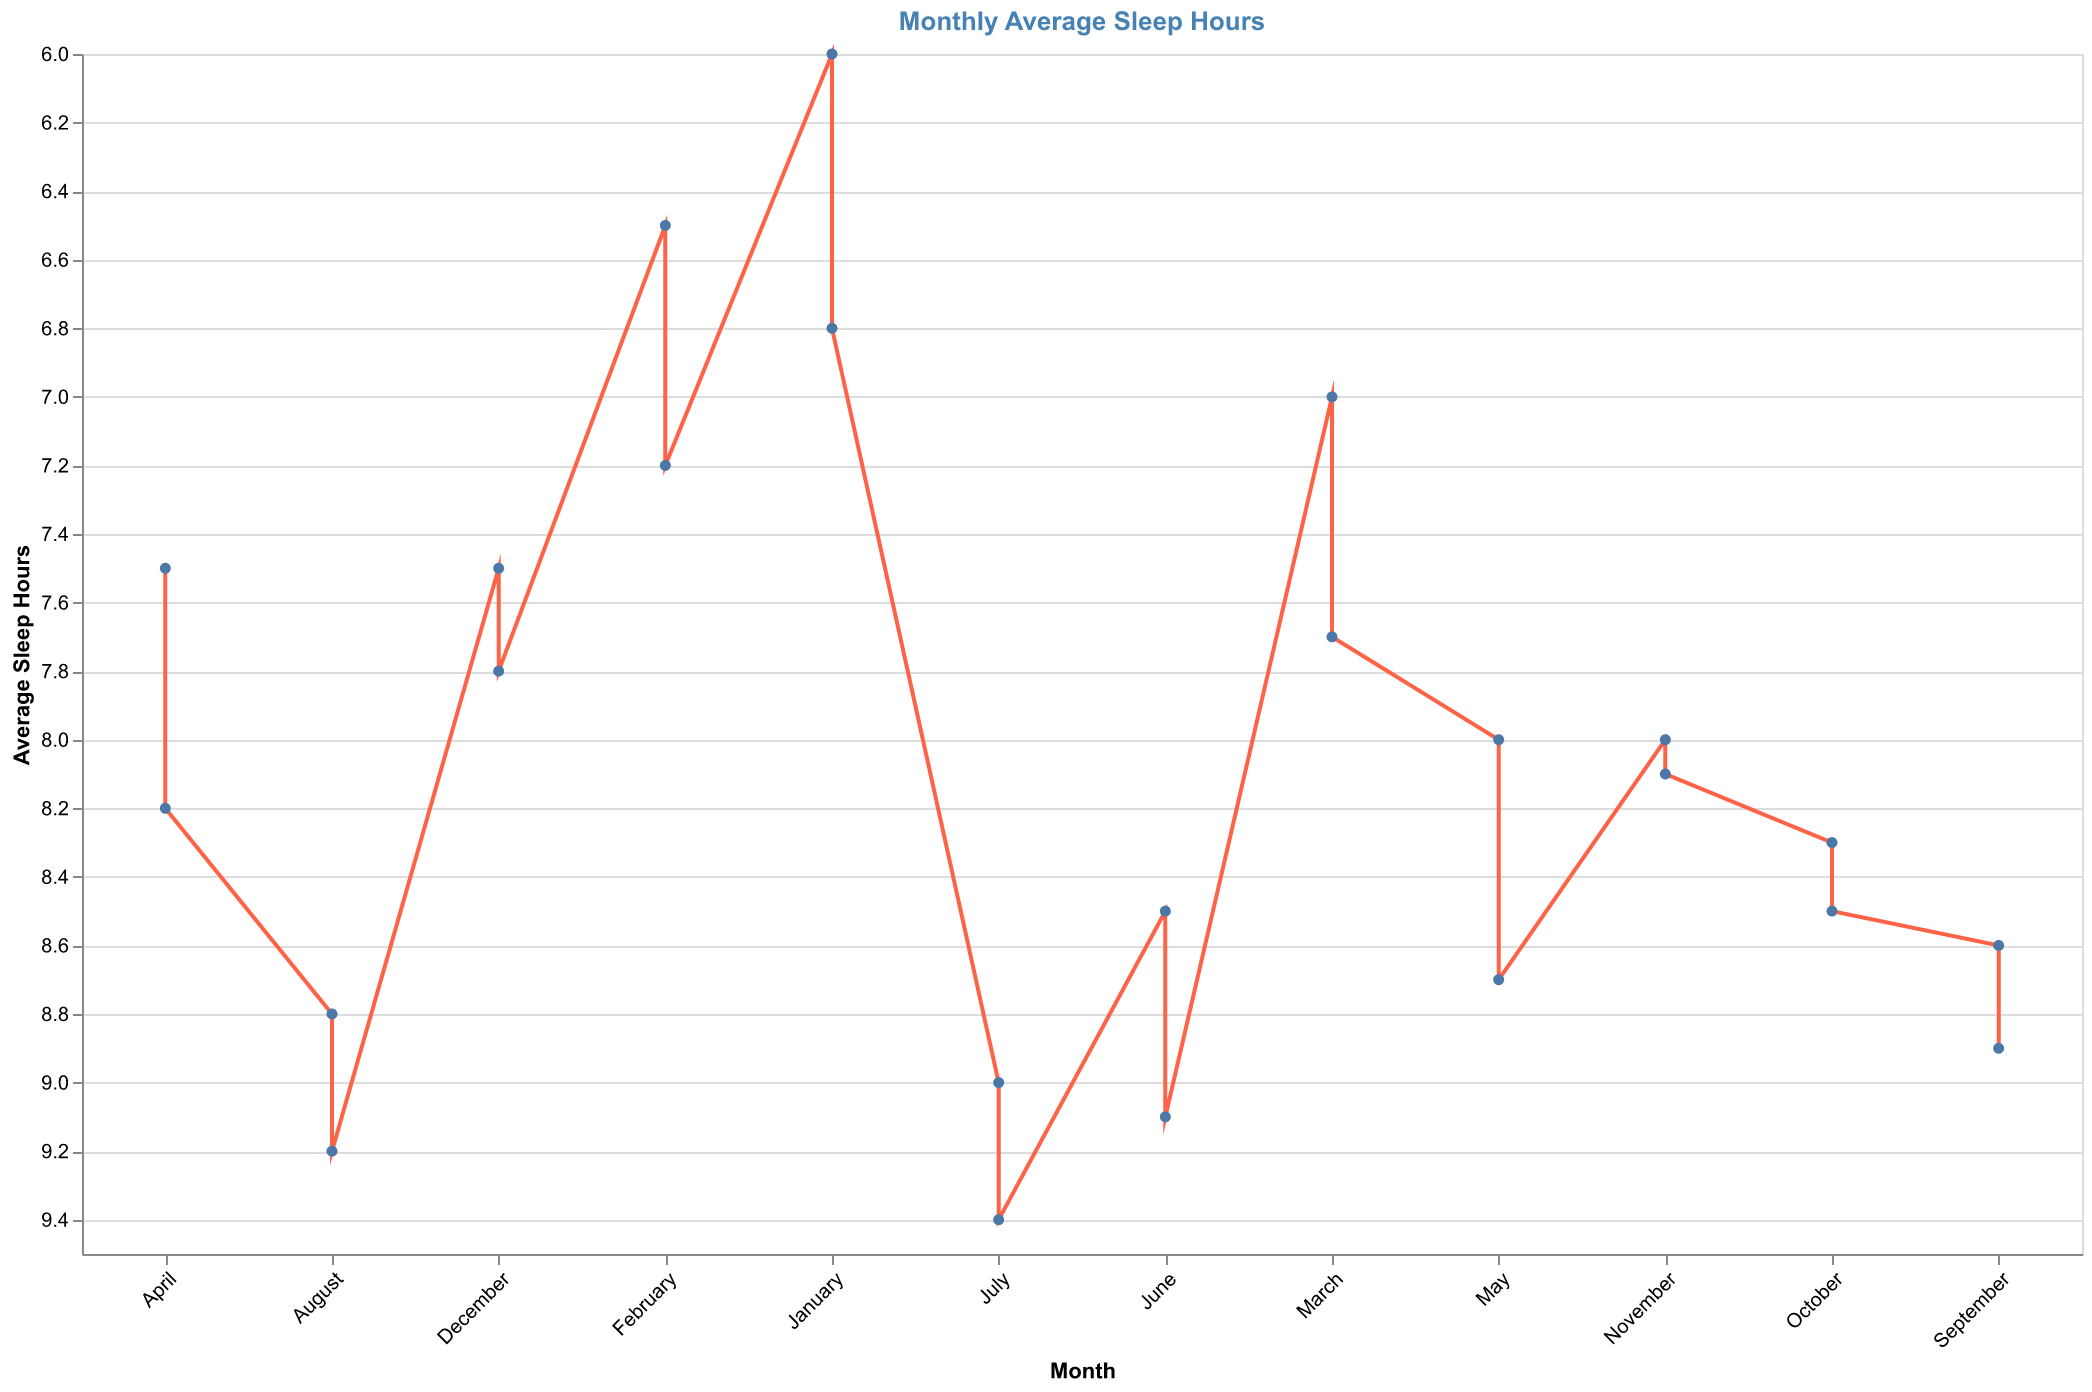

The table this chart was drawn from, first rows:
Month, Average Sleep Hours
January, 6.0
February, 6.5
March, 7.0
April, 7.5
May, 8.0
June, 8.5
July, 9.0
August, 8.8
September, 8.6
October, 8.3
November, 8.0
December, 7.5
January, 6.8
February, 7.2
March, 7.7
April, 8.2
May, 8.7
June, 9.1
July, 9.4
August, 9.2
September, 8.9
October, 8.5
November, 8.1
December, 7.8
